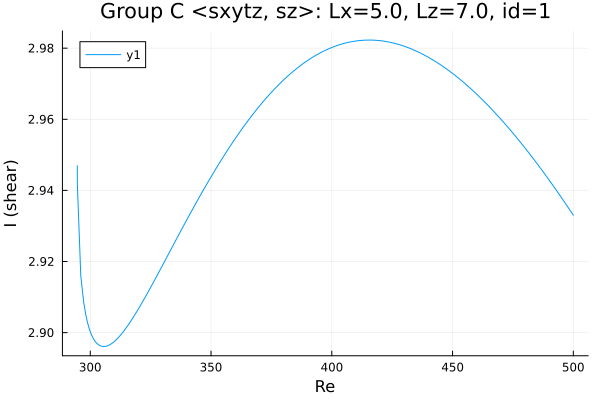

Values plotted in this chart, from the file beside it:
Re, shear
294.6, 2.947
294.6, 2.947
294.6, 2.947
294.6, 2.947
294.6, 2.947
294.6, 2.947
294.6, 2.946
294.6, 2.945
294.6, 2.944
294.7, 2.942
296.1, 2.916
297.3, 2.909
298.1, 2.905
298.7, 2.903
299.1, 2.902
299.4, 2.901
299.6, 2.901
299.8, 2.901
299.9, 2.901
299.9, 2.9
300, 2.9
300, 2.9
300, 2.9
300.0, 2.9
300.0, 2.9
300, 2.9
300, 2.9
300, 2.9
300.1, 2.9
300.1, 2.9
300.2, 2.9
300.4, 2.9
300.6, 2.899
300.9, 2.899
301.3, 2.898
301.9, 2.898
302.7, 2.897
303.9, 2.896
305.3, 2.896
306.8, 2.896
308.2, 2.897
309.6, 2.897
311, 2.898
312.4, 2.899
313.8, 2.9
315.2, 2.902
316.7, 2.903
318.1, 2.905
319.5, 2.906
320.9, 2.908
322.3, 2.909
323.7, 2.911
325.1, 2.913
325.2, 2.913
326.7, 2.915
328.1, 2.917
329.5, 2.918
330.9, 2.92
332.3, 2.922
333.7, 2.924
... 120 more rows
